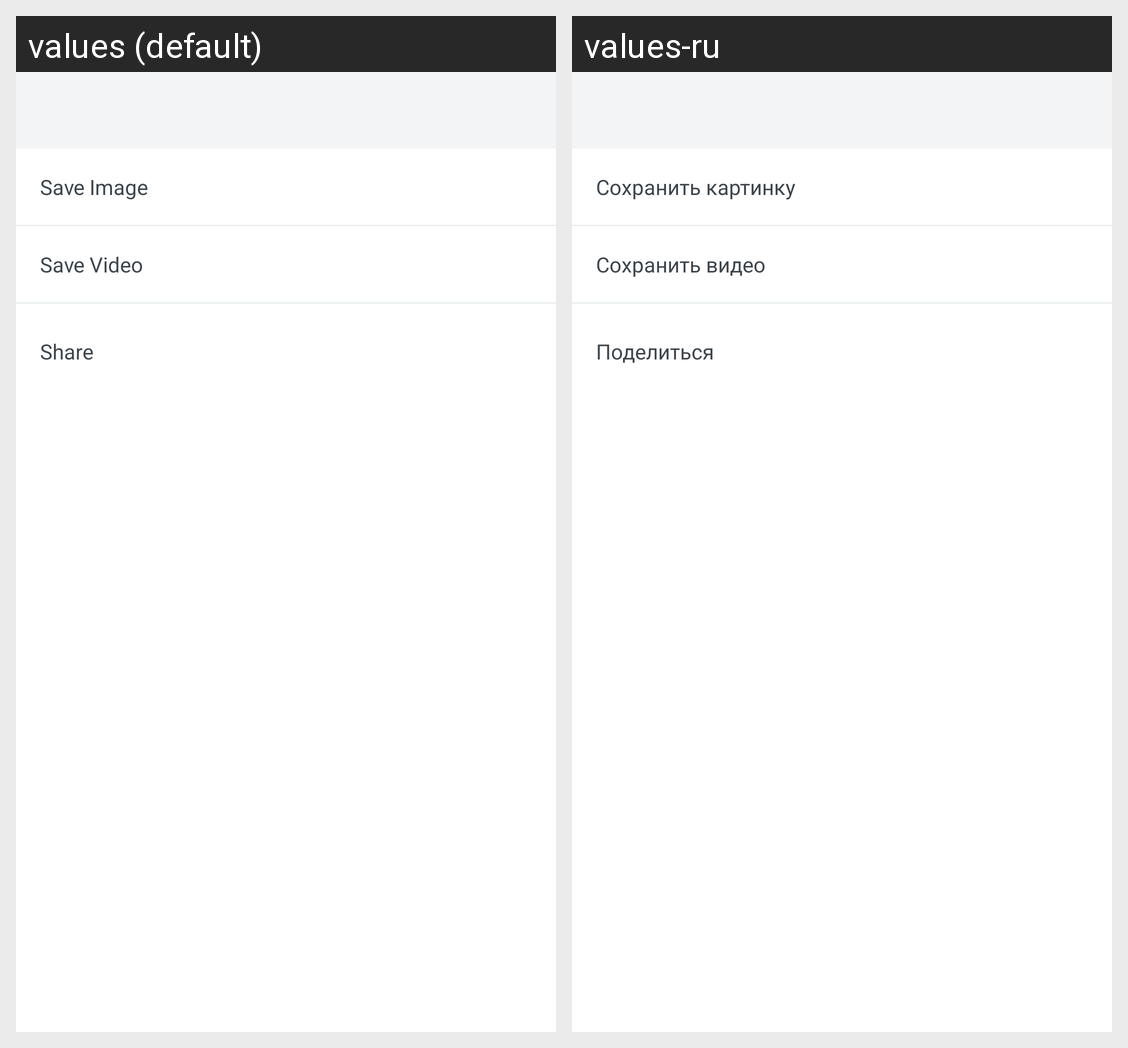

This grid shows one Android layout under two languages. Give, for every string resource on the screen, its name, the default text and each shown locale's text.
Android screen res/layout/dialog_light_media.xml rendered under 2 locales, left to right: values (default), values-ru. Device: Nexus 5 (rendered at 1080×1920; each locale shown at half size, 540×960, under a caption strip naming it); theme Theme.MaterialComponents.DayNight.NoActionBar.
Strings drawn on this screen, with the default value and each locale's value (text and hints the layout hard-codes, and strings that could not be matched under every locale, appear in the picture but are not listed):

dialog_save_image
  values: Save Image
  values-ru: Сохранить картинку

dialog_save_video
  values: Save Video
  values-ru: Сохранить видео

dialog_share
  values: Share
  values-ru: Поделиться
